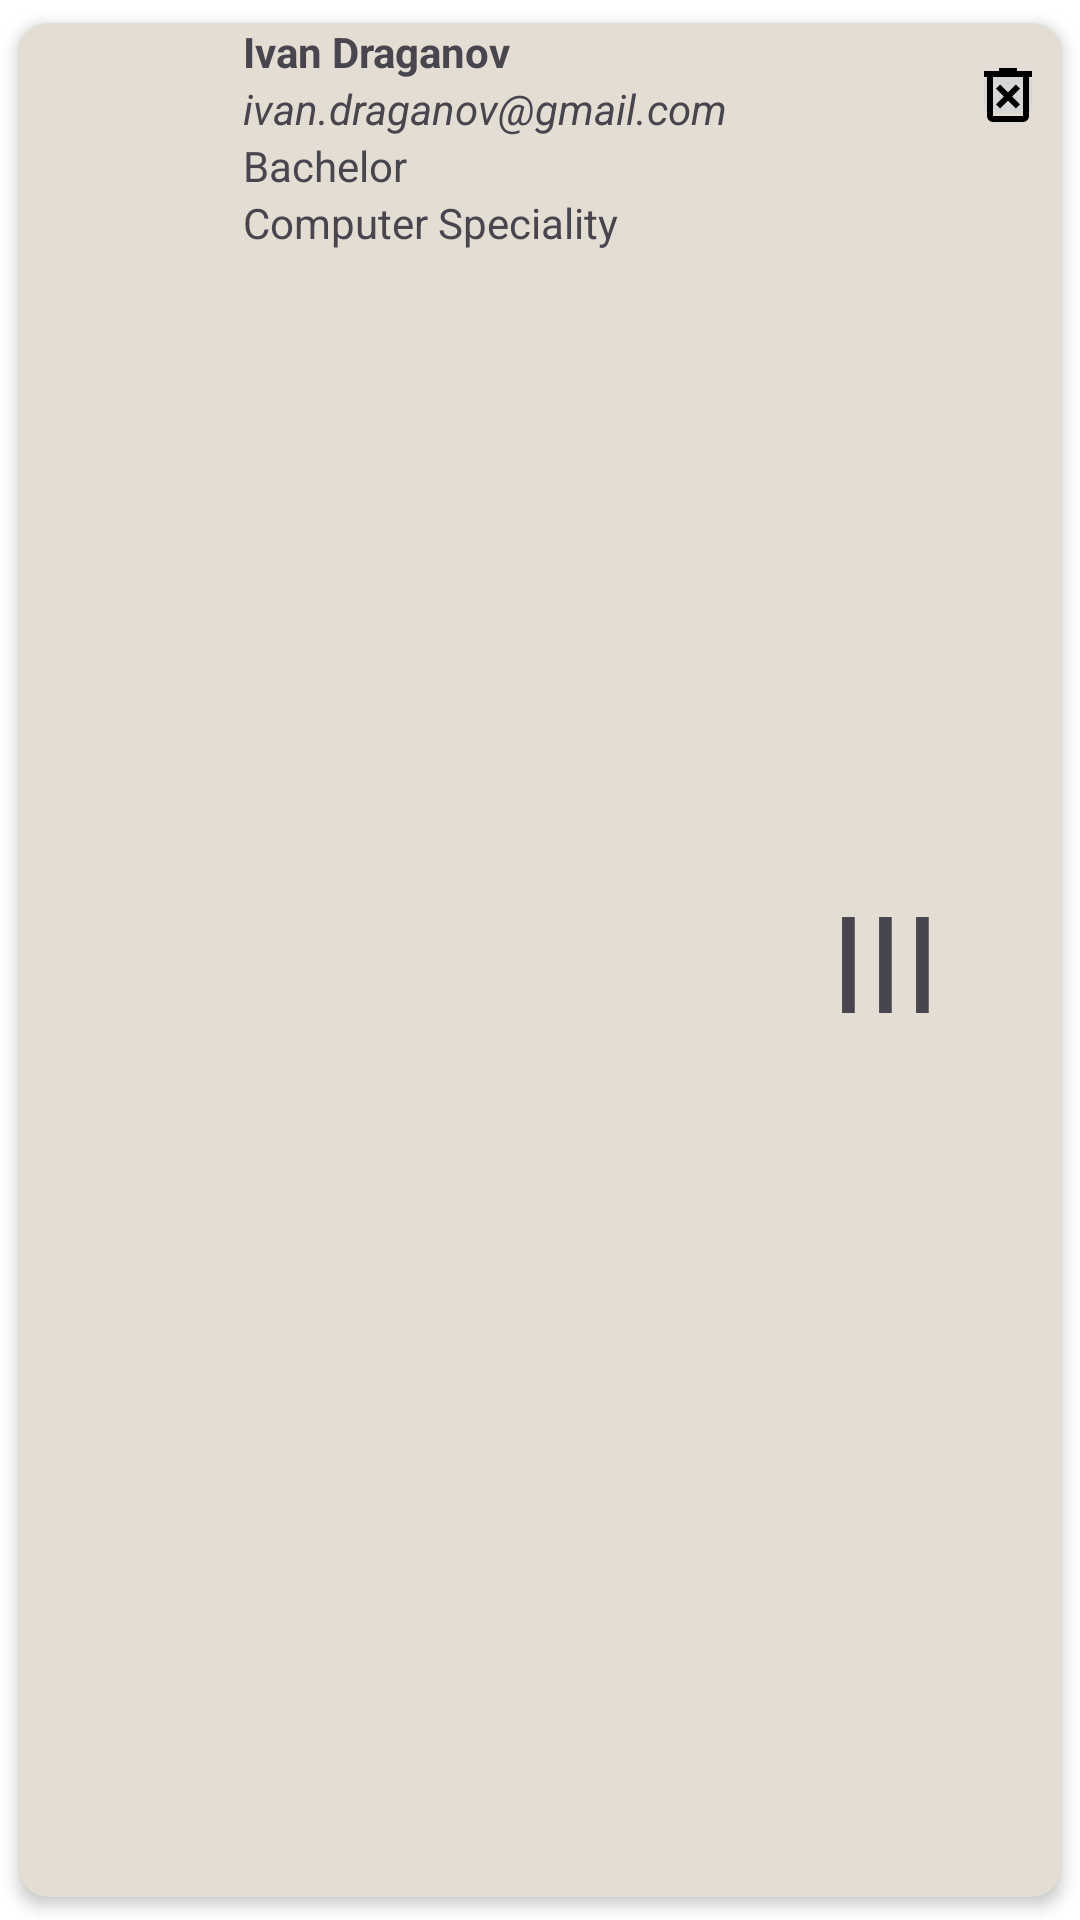

Here is an Android app screen rendered from its layout file. Give the layout XML and the strings, colors and styles it references.
<!-- AndroidManifest.xml: application theme Theme.StudentManager -->
<!-- res/layout/student_item.xml -->
<?xml version="1.0" encoding="utf-8"?>
<layout>

    <androidx.cardview.widget.CardView xmlns:android="http://schemas.android.com/apk/res/android"
        xmlns:app="http://schemas.android.com/apk/res-auto"
        xmlns:tools="http://schemas.android.com/tools"
        android:layout_width="match_parent"
        android:layout_height="wrap_content"
        android:layout_margin="@dimen/xsmall_margin"
        android:foregroundGravity="center"
        android:orientation="vertical"
        app:cardBackgroundColor="@color/gradient_top"
        app:cardCornerRadius="10dp"
        app:cardElevation="3dp"
        app:cardUseCompatPadding="true">

        <androidx.constraintlayout.widget.ConstraintLayout
            android:layout_width="match_parent"
            android:layout_height="match_parent">

            <ImageView
                android:id="@+id/studentImage"
                android:layout_width="75dp"
                android:layout_height="75dp"
                android:src="@drawable/ic_person"
                app:layout_constraintLeft_toLeftOf="parent"
                app:layout_constraintTop_toTopOf="parent"
                tools:ignore="ContentDescription" />

            <TextView
                android:id="@+id/studentName"
                android:layout_width="wrap_content"
                android:layout_height="wrap_content"
                android:text="Ivan Draganov"
                android:textStyle="bold"
                app:layout_constraintLeft_toRightOf="@id/studentImage"
                app:layout_constraintTop_toTopOf="parent" />

            <TextView
                android:id="@+id/studentEmail"
                android:layout_width="wrap_content"
                android:layout_height="wrap_content"
                android:text="ivan.draganov@gmail.com"
                android:textStyle="italic"
                app:layout_constraintLeft_toRightOf="@id/studentImage"
                app:layout_constraintTop_toBottomOf="@id/studentName" />

            <TextView
                android:id="@+id/studentGrade"
                android:layout_width="wrap_content"
                android:layout_height="wrap_content"
                android:text="Bachelor"
                app:layout_constraintLeft_toRightOf="@id/studentImage"
                app:layout_constraintTop_toBottomOf="@id/studentEmail" />

            <TextView
                android:id="@+id/studentCourses"
                android:layout_width="wrap_content"
                android:layout_height="wrap_content"
                android:text="III"
                android:gravity="center"
                android:textSize="@dimen/text_size_middle"
                app:layout_constraintTop_toTopOf="parent"
                app:layout_constraintBottom_toBottomOf="parent"
                app:layout_constraintLeft_toRightOf="@id/studentEmail"
                app:layout_constraintRight_toLeftOf="@id/editIcon"/>

            <TextView
                android:id="@+id/studentSpeciality"
                android:layout_width="wrap_content"
                android:layout_height="wrap_content"
                android:text="Computer Speciality"
                app:layout_constraintLeft_toRightOf="@id/studentImage"
                app:layout_constraintTop_toBottomOf="@id/studentGrade" />

            
            <androidx.constraintlayout.utils.widget.ImageFilterButton
                android:id="@+id/editIcon"
                android:layout_width="wrap_content"
                android:layout_height="wrap_content"
                android:layout_margin="6dp"
                android:src="@drawable/ic_edit"
                app:layout_constraintRight_toRightOf="parent"
                app:layout_constraintTop_toTopOf="parent" />

            
            <androidx.constraintlayout.utils.widget.ImageFilterButton
                android:id="@+id/deleteIcon"
                android:layout_width="wrap_content"
                android:layout_height="wrap_content"
                android:layout_margin="6dp"
                android:src="@drawable/ic_delete"
                app:layout_constraintRight_toRightOf="parent"
                app:layout_constraintTop_toBottomOf="@id/editIcon" />
        </androidx.constraintlayout.widget.ConstraintLayout>
    </androidx.cardview.widget.CardView>
</layout>
<!-- resources referenced by this layout -->
<resources>
  <color name="gradient_top">#E3DDD3</color>"
  <dimen name="text_size_middle">45sp</dimen>
  <dimen name="xsmall_margin">10dp</dimen>
  <!-- drawable ic_delete (drawable) -->
  <vector xmlns:android="http://schemas.android.com/apk/res/android"
      android:width="24dp"
      android:height="24dp"
      android:tint="#000000"
      android:viewportWidth="960"
      android:viewportHeight="960">
  
      <path
          android:fillColor="@android:color/white"
          android:pathData="M376,660L480,556L584,660L640,604L536,500L640,396L584,340L480,444L376,340L320,396L424,500L320,604L376,660ZM280,840Q247,840 223.5,816.5Q200,793 200,760L200,240L160,240L160,160L360,160L360,120L600,120L600,160L800,160L800,240L760,240L760,760Q760,793 736.5,816.5Q713,840 680,840L280,840ZM680,240L280,240L280,760Q280,760 280,760Q280,760 280,760L680,760Q680,760 680,760Q680,760 680,760L680,240ZM280,240L280,240L280,760Q280,760 280,760Q280,760 280,760L280,760Q280,760 280,760Q280,760 280,760L280,240Z" />
  
  </vector>
  <style name="Theme.StudentManager" parent="Theme.Material3.DayNight.NoActionBar">
          
          <item name="colorPrimary">@color/purple_500</item>
          <item name="colorPrimaryVariant">@color/purple_700</item>
          <item name="colorOnPrimary">@color/white</item>
  
          
          <item name="colorSecondary">@color/teal_200</item>
          <item name="colorSecondaryVariant">@color/teal_700</item>
          <item name="colorOnSecondary">@color/black</item>
  
          
          <item name="android:statusBarColor" tools:targetApi="l">?attr/colorPrimaryVariant</item>
          <item name="android:windowBackground">@color/white</item>
      </style>
  <color name="purple_500">#FF6200EE</color>
  <color name="purple_700">#FF3700B3</color>
  <color name="white">#FFFFFFFF</color>
  <color name="teal_200">#FF03DAC5</color>
  <color name="teal_700">#FF018786</color>
  <color name="black">#FF000000</color>
</resources>
